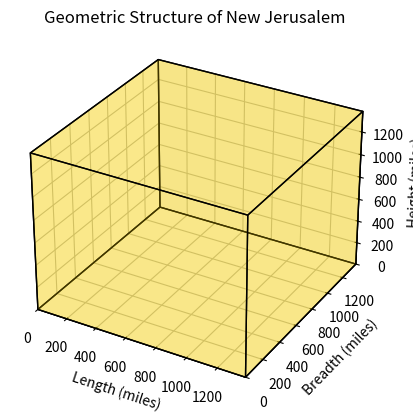

Recreate this plot in Python.
import matplotlib.pyplot as plt
from mpl_toolkits.mplot3d.art3d import Poly3DCollection

"""
[redacted]
A Python program to represent the geometric structure of the perfect cube
of New Jerusalem. That is, according to what is described in Revelation 21:16.
Revelation 21:16 KJV "And the city lieth foursquare, and the length is 
as large as the breadth: and he measured the city with the reed, twelve 
thousand furlongs. The length and the breadth and the height of it are equal."
"""

# Constants
side_length_miles = 1378.9772728  # length of one side in miles

# Vertices of the cube
vertices = [
    (0, 0, 0), (0, side_length_miles, 0), (side_length_miles, side_length_miles, 0), (side_length_miles, 0, 0),
    (0, 0, side_length_miles), (0, side_length_miles, side_length_miles), (side_length_miles, side_length_miles, side_length_miles), (side_length_miles, 0, side_length_miles)
]

# Define the six faces of the cube
faces = [
    [vertices[0], vertices[1], vertices[2], vertices[3]],
    [vertices[4], vertices[5], vertices[6], vertices[7]],
    [vertices[0], vertices[1], vertices[5], vertices[4]],
    [vertices[2], vertices[3], vertices[7], vertices[6]],
    [vertices[1], vertices[2], vertices[6], vertices[5]],
    [vertices[4], vertices[7], vertices[3], vertices[0]]
]

# Plotting the cube
fig = plt.figure()
ax = fig.add_subplot(111, projection='3d')

# Add each face to the plot
ax.add_collection3d(Poly3DCollection(faces, facecolors='gold', linewidths=1, edgecolors='black', alpha=.25))

# Set the limits of the plot
ax.set_xlim([0, side_length_miles])
ax.set_ylim([0, side_length_miles])
ax.set_zlim([0, side_length_miles])

# Set labels
ax.set_xlabel('Length (miles)')
ax.set_ylabel('Breadth (miles)')
ax.set_zlabel('Height (miles)')

# Set tick positions and labels
ax.set_xticks(range(0, int(side_length_miles) + 1, 200))
ax.set_yticks(range(0, int(side_length_miles) + 1, 200))
ax.set_zticks(range(0, int(side_length_miles) + 1, 200))

# Set title
ax.set_title('Geometric Structure of New Jerusalem')

# Show the plot
plt.show()
